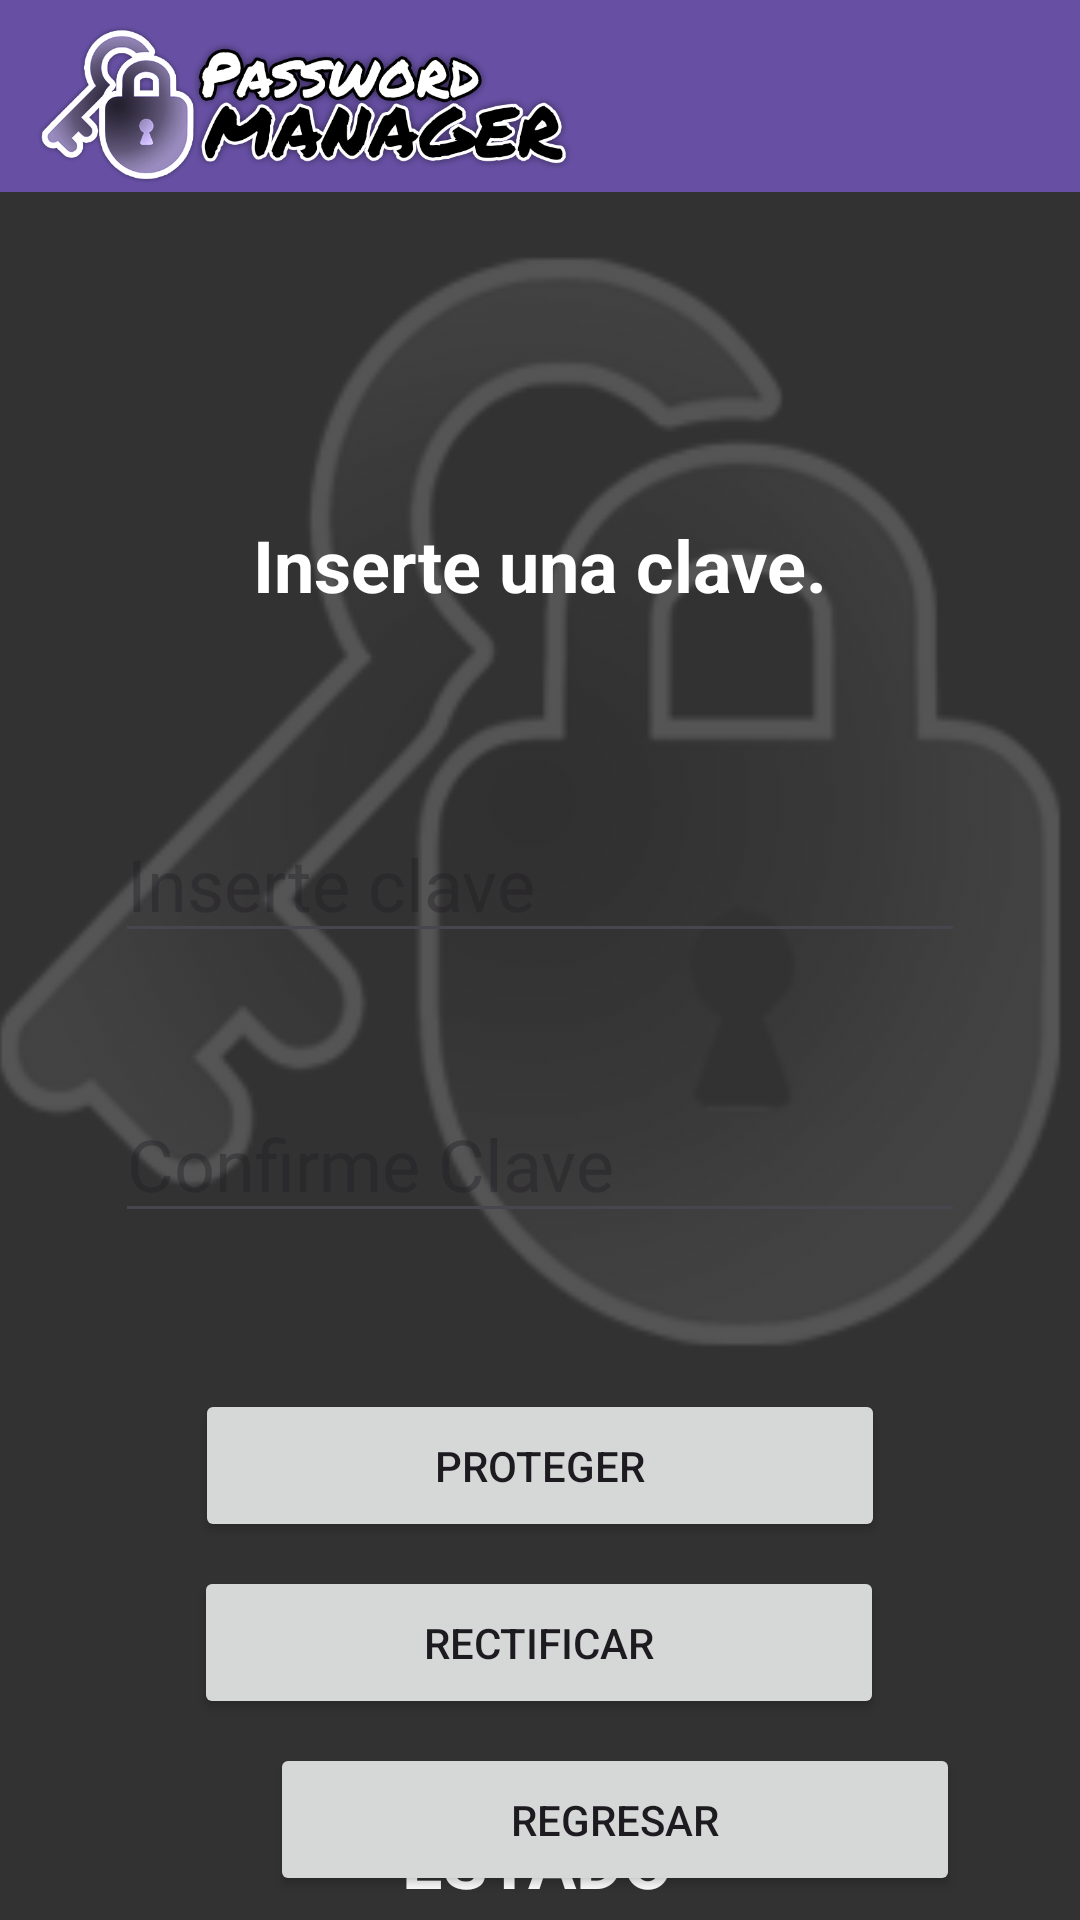

Write the Android layout XML for this screen, with the resource values it uses.
<!-- AndroidManifest.xml: application theme Theme.GestorDeContraseñas -->
<!-- res/layout/activity_user.xml -->
<?xml version="1.0" encoding="utf-8"?>
<androidx.constraintlayout.widget.ConstraintLayout xmlns:android="http://schemas.android.com/apk/res/android"
    xmlns:app="http://schemas.android.com/apk/res-auto"
    xmlns:tools="http://schemas.android.com/tools"
    android:id="@+id/main"
    android:layout_width="match_parent"
    android:layout_height="match_parent"
    android:background="#333232"
    tools:context=".UserActivity">

    <Button
        android:id="@+id/btn_back"
        style="@style/Widget.AppCompat.Button"
        android:layout_width="230dp"
        android:layout_height="51dp"
        android:layout_marginStart="90dp"
        android:layout_marginTop="8dp"
        android:layout_marginEnd="91dp"
        android:onClick="back"
        android:text="REGRESAR"
        app:icon="@android:drawable/ic_media_rew"
        app:layout_constraintEnd_toEndOf="parent"
        app:layout_constraintHorizontal_bias="0.0"
        app:layout_constraintStart_toStartOf="parent"
        app:layout_constraintTop_toBottomOf="@+id/btnViewPass" />

    <FrameLayout
        android:id="@+id/frameLayout2"
        android:layout_width="391dp"
        android:layout_height="416dp"
        android:background="@mipmap/background"
        app:layout_constraintBottom_toBottomOf="parent"
        app:layout_constraintEnd_toEndOf="parent"
        app:layout_constraintStart_toStartOf="parent"
        app:layout_constraintTop_toTopOf="parent"
        app:layout_constraintVertical_bias="0.285">

    </FrameLayout>

    <androidx.appcompat.widget.Toolbar
        android:id="@+id/toolbar"
        android:layout_width="409dp"
        android:layout_height="wrap_content"
        android:background="?attr/colorPrimary"
        android:minHeight="?attr/actionBarSize"
        android:theme="?attr/actionBarTheme"
        tools:layout_editor_absoluteX="1dp"
        tools:layout_editor_absoluteY="-2dp" />

    <ImageView
        android:id="@+id/imageView2"
        android:layout_width="186dp"
        android:layout_height="54dp"
        android:layout_marginTop="8dp"
        app:layout_constraintEnd_toEndOf="parent"
        app:layout_constraintHorizontal_bias="0.060"
        app:layout_constraintStart_toStartOf="@id/toolbar"
        app:layout_constraintTop_toTopOf="parent"
        app:srcCompat="@mipmap/header" />

    <TextView
        android:id="@+id/txt_Label"
        android:layout_width="wrap_content"
        android:layout_height="wrap_content"
        android:layout_marginTop="108dp"
        android:text="Inserte una clave."
        android:textAlignment="textStart"
        android:textColor="#ffffff"
        android:textSize="24sp"
        android:textStyle="bold"
        app:layout_constraintEnd_toEndOf="parent"
        app:layout_constraintStart_toStartOf="parent"
        app:layout_constraintTop_toBottomOf="@+id/toolbar" />

    <Button
        android:id="@+id/btnChangePass"
        style="@style/Widget.AppCompat.Button"
        android:layout_width="230dp"
        android:layout_height="51dp"
        android:layout_marginTop="52dp"
        android:onClick="SavePassword"
        android:text="PROTEGER"
        app:icon="@android:drawable/ic_lock_idle_lock"
        app:layout_constraintEnd_toEndOf="parent"
        app:layout_constraintStart_toStartOf="parent"
        app:layout_constraintTop_toBottomOf="@+id/et_confirmPass" />

    <EditText
        android:id="@+id/et_newPass"
        android:layout_width="wrap_content"
        android:layout_height="wrap_content"
        android:layout_marginTop="64dp"
        android:ems="10"
        android:hint="Inserte clave"
        android:inputType="textPassword"
        android:textColor="#ffffff"
        android:textSize="24sp"
        app:layout_constraintEnd_toEndOf="parent"
        app:layout_constraintStart_toStartOf="parent"
        app:layout_constraintTop_toBottomOf="@+id/txt_Label" />

    <EditText
        android:id="@+id/et_confirmPass"
        android:layout_width="wrap_content"
        android:layout_height="wrap_content"
        android:layout_marginTop="44dp"
        android:ems="10"
        android:hint="Confirme Clave"
        android:inputType="textPassword"
        android:textColor="#ffffff"
        android:textSize="24sp"
        app:layout_constraintEnd_toEndOf="parent"
        app:layout_constraintStart_toStartOf="parent"
        app:layout_constraintTop_toBottomOf="@+id/et_newPass" />

    <TextView
        android:id="@+id/txtStatus"
        android:layout_width="wrap_content"
        android:layout_height="wrap_content"
        android:layout_marginBottom="32dp"
        android:text="ESTADO"
        android:textAlignment="textStart"
        android:textAllCaps="true"
        android:textColor="#ffffff"
        android:textSize="24sp"
        android:textStyle="bold"
        app:layout_constraintBottom_toBottomOf="parent"
        app:layout_constraintEnd_toEndOf="parent"
        app:layout_constraintHorizontal_bias="0.498"
        app:layout_constraintStart_toStartOf="parent"
        app:layout_constraintTop_toBottomOf="@+id/btn_back" />

    <Button
        android:id="@+id/btnViewPass"
        style="@style/Widget.AppCompat.Button"
        android:layout_width="230dp"
        android:layout_height="51dp"
        android:layout_marginStart="90dp"
        android:layout_marginTop="8dp"
        android:layout_marginEnd="91dp"
        android:onClick="showPassword"
        android:text="RECTIFICAR"
        app:icon="@android:drawable/ic_menu_view"
        app:layout_constraintEnd_toEndOf="parent"
        app:layout_constraintStart_toStartOf="parent"
        app:layout_constraintTop_toBottomOf="@+id/btnChangePass" />

</androidx.constraintlayout.widget.ConstraintLayout>
<!-- resources referenced by this layout -->
<resources>
  <!-- mipmap background: png bitmap (mipmap-hdpi, 22851 bytes) -->
  <!-- mipmap header: png bitmap (mipmap-hdpi, 102365 bytes) -->
  <style name="Theme.GestorDeContraseñas" parent="Base.Theme.GestorDeContraseñas" />
  <style name="Base.Theme.GestorDeContraseñas" parent="Theme.Material3.DayNight.NoActionBar">
          
          
      </style>
</resources>
